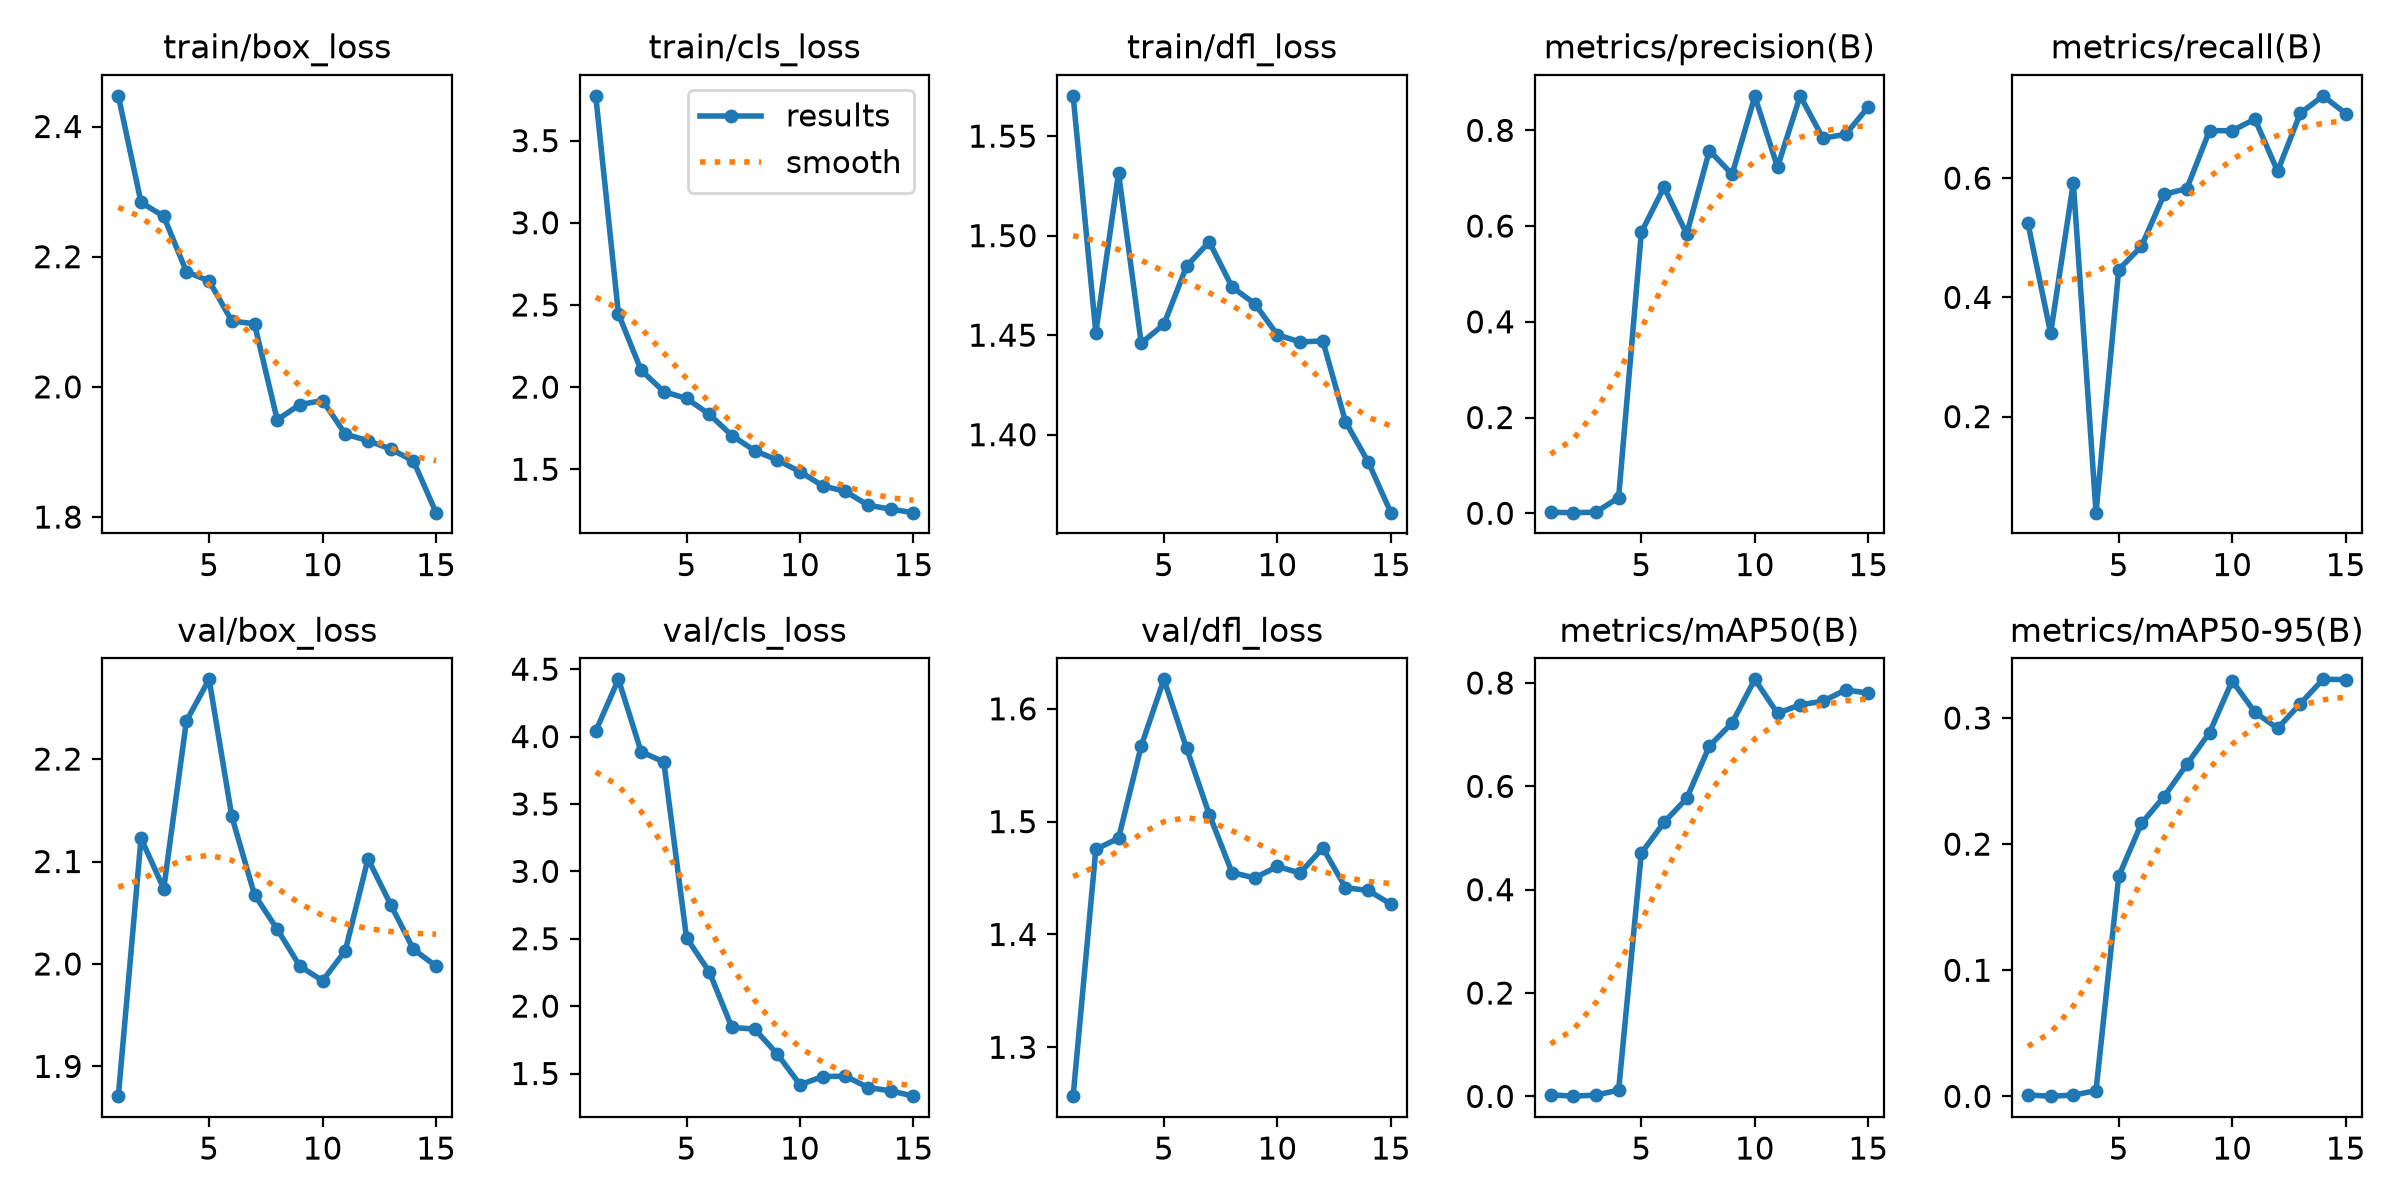

Data behind this chart, as committed beside it:
epoch, time, train/box_loss, train/cls_loss, train/dfl_loss, metrics/precision(B), metrics/recall(B), metrics/mAP50(B), metrics/mAP50-95(B), val/box_loss, val/cls_loss, val/dfl_loss, lr/pg0, lr/pg1, lr/pg2
1, 30.45, 2.447, 3.773, 1.57, 0.00189, 0.5243, 0.00313, 0.00106, 1.871, 4.041, 1.257, 0.0006349, 0.0006349, 0.0006349
2, 64.25, 2.283, 2.445, 1.451, 0.00123, 0.3398, 0.00049, 0.00016, 2.123, 4.425, 1.476, 0.001216, 0.001216, 0.001216
3, 99.27, 2.262, 2.103, 1.531, 0.00214, 0.5922, 0.0025, 0.00095, 2.073, 3.888, 1.485, 0.001708, 0.001708, 0.001708
4, 149.5, 2.177, 1.972, 1.446, 0.0327, 0.03883, 0.01221, 0.00456, 2.237, 3.812, 1.567, 0.001604, 0.001604, 0.001604
5, 195.5, 2.163, 1.931, 1.455, 0.5868, 0.4466, 0.4705, 0.1744, 2.278, 2.507, 1.626, 0.001472, 0.001472, 0.001472
6, 250.5, 2.101, 1.835, 1.485, 0.6812, 0.4854, 0.5302, 0.2164, 2.144, 2.255, 1.565, 0.00134, 0.00134, 0.00134
7, 316.6, 2.097, 1.705, 1.497, 0.5835, 0.5728, 0.5767, 0.2377, 2.068, 1.842, 1.506, 0.001208, 0.001208, 0.001208
8, 382, 1.949, 1.613, 1.474, 0.7579, 0.5825, 0.6779, 0.2632, 2.034, 1.83, 1.455, 0.001076, 0.001076, 0.001076
9, 425.4, 1.973, 1.556, 1.466, 0.708, 0.6796, 0.7227, 0.2883, 1.998, 1.644, 1.45, 0.000944, 0.000944, 0.000944
10, 468.6, 1.979, 1.485, 1.45, 0.871, 0.6796, 0.807, 0.3295, 1.984, 1.417, 1.46, 0.000812, 0.000812, 0.000812
11, 511.2, 1.928, 1.399, 1.447, 0.7235, 0.699, 0.7412, 0.3046, 2.013, 1.477, 1.454, 0.00068, 0.00068, 0.00068
12, 555.8, 1.917, 1.365, 1.447, 0.8721, 0.6117, 0.7578, 0.2918, 2.103, 1.48, 1.477, 0.000548, 0.000548, 0.000548
13, 606, 1.904, 1.281, 1.407, 0.7835, 0.7087, 0.7646, 0.3113, 2.058, 1.396, 1.441, 0.000416, 0.000416, 0.000416
14, 639.1, 1.886, 1.257, 1.386, 0.7917, 0.7381, 0.7865, 0.3307, 2.014, 1.371, 1.439, 0.000284, 0.000284, 0.000284
15, 672.4, 1.807, 1.236, 1.361, 0.8488, 0.7084, 0.7804, 0.3305, 1.998, 1.332, 1.427, 0.000152, 0.000152, 0.000152
